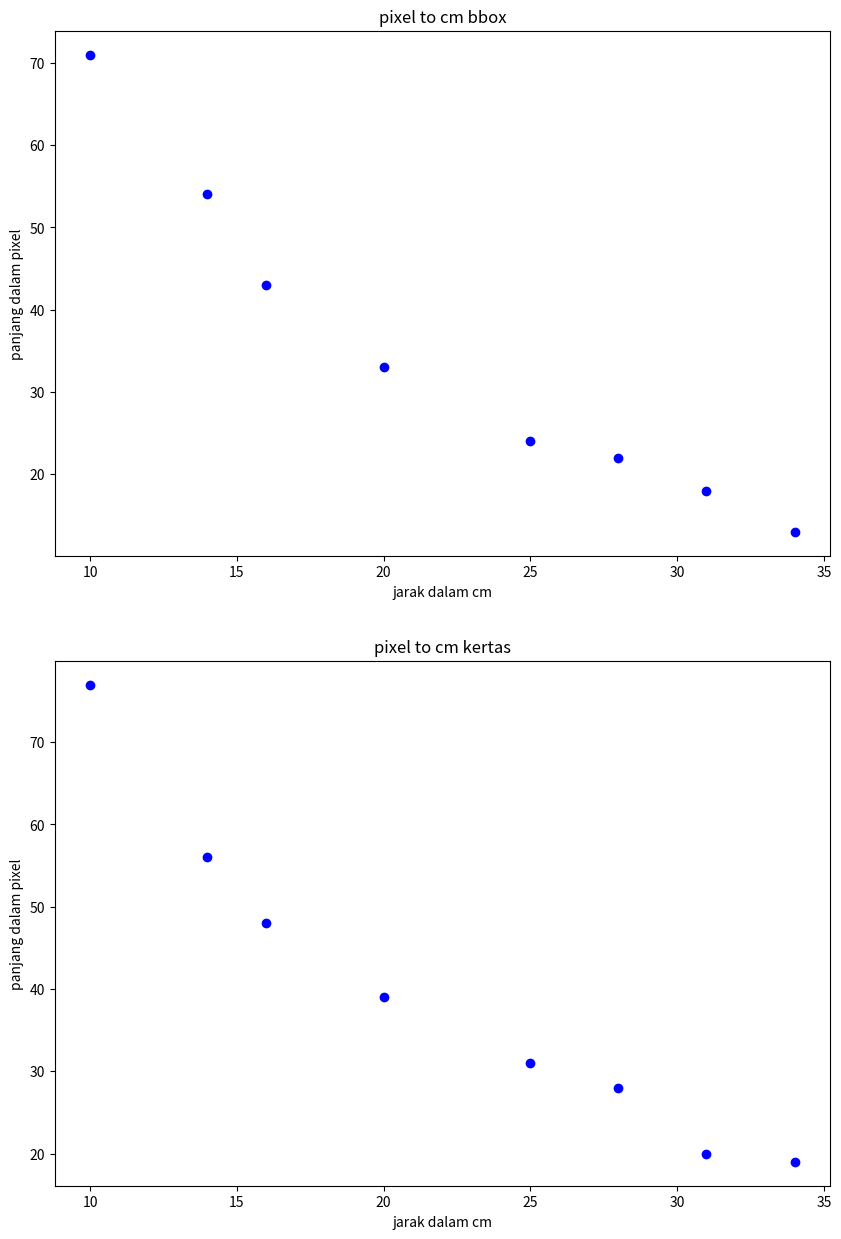

Recreate this plot in Python.
import matplotlib.pyplot as plt

def kalibrasi():
    pass

data_x = [10,14,16,20,25,28,31,34]
# kertas
data_yy = [77,56,48,39,31,28,20,19]
# bbox
data_y = [71,54,43,33,24,22,18,13]

fig = plt.figure()
fig.set_figheight(15)
fig.set_figwidth(10)
ax1 = fig.add_subplot(211)
ax2 = fig.add_subplot(212)

ax1.set_title('pixel to cm bbox')
ax1.scatter(x=data_x, y=data_y,c='blue')
ax1.set_xlabel('jarak dalam cm')
ax1.set_ylabel('panjang dalam pixel')

ax2.set_title('pixel to cm kertas')
ax2.scatter(x=data_x, y=data_yy,c='blue')
ax2.set_xlabel('jarak dalam cm')
ax2.set_ylabel('panjang dalam pixel')

plt.savefig('plot_pixel_to_cm.png')
plt.show()


